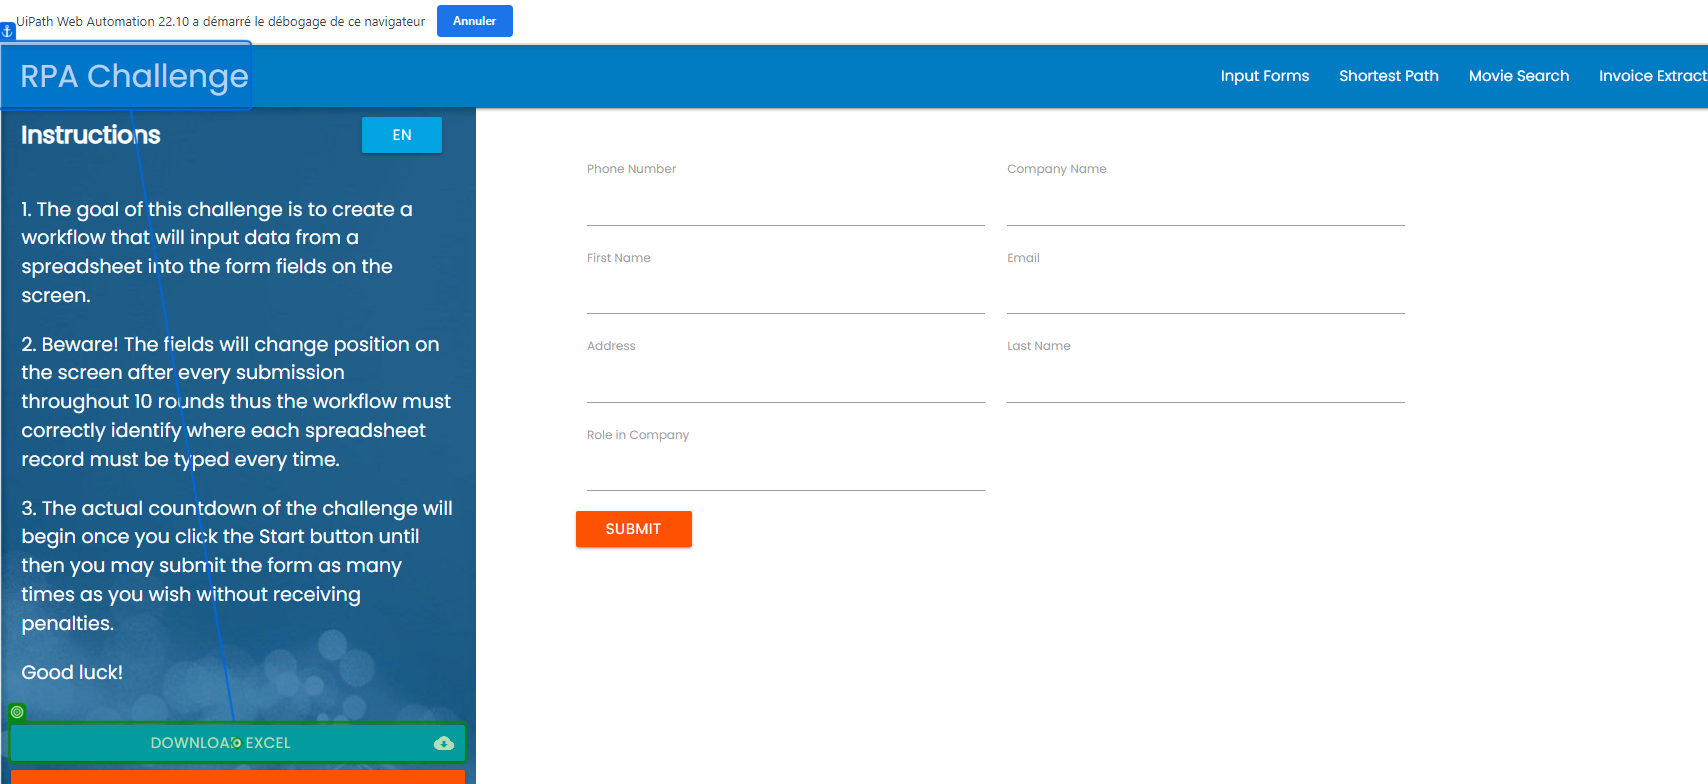
Task: Infrastructure d'entreprise robotique
Workflow: RPA_Challenge

Step 1: click on the link 'Download Excel cloud_download' in window 'Rpa Challenge' (chrome.exe)
